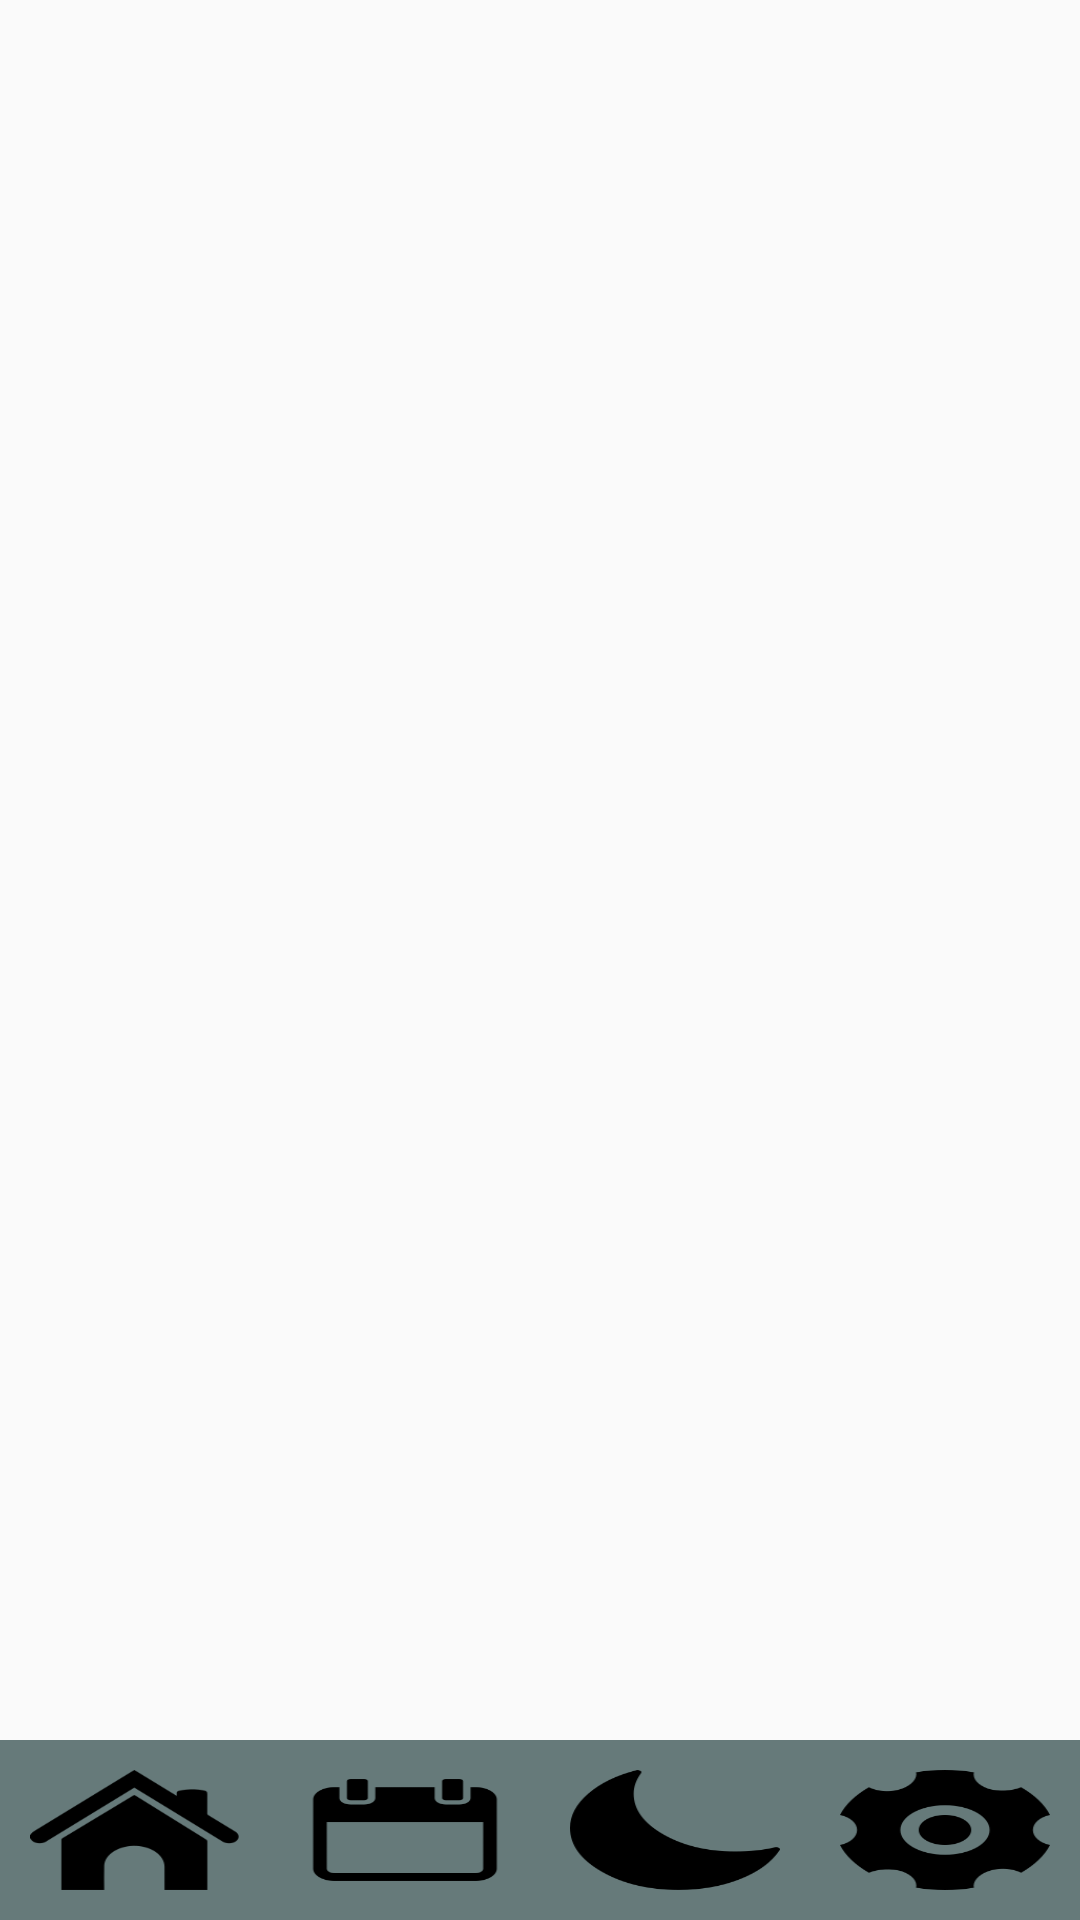

Here is an Android app screen rendered from its layout file. Give the layout XML and the strings, colors and styles it references.
<!-- AndroidManifest.xml: application theme AppTheme -->
<!-- res/layout/activity_menu.xml -->
<?xml version="1.0" encoding="utf-8"?>
<LinearLayout xmlns:android="http://schemas.android.com/apk/res/android"
    android:layout_width="match_parent"
    android:layout_height="match_parent"
    android:orientation="vertical">

    <FrameLayout
        android:id="@+id/fragment"
        android:layout_width="match_parent"
        android:layout_height="wrap_content"
        android:layout_weight="1"
        android:orientation="vertical"></FrameLayout>

    <LinearLayout
        android:layout_width="match_parent"
        android:layout_height="wrap_content"
        android:layout_gravity="bottom"
        android:background="#667A7A"
        android:orientation="horizontal">

        <ImageButton
            android:id="@+id/btn_home"
            android:layout_width="40dp"
            android:layout_height="40dp"
            android:layout_margin="10dp"
            android:layout_weight="1"
            android:background="@mipmap/home" />

        <ImageButton
            android:id="@+id/date"
            android:layout_width="40dp"
            android:layout_height="40dp"
            android:layout_weight="1"
            android:layout_margin="10dp"
            android:background="@mipmap/date" />

        <ImageButton
            android:id="@+id/yueliang"
            android:layout_width="40dp"
            android:layout_height="40dp"
            android:layout_margin="10dp"
            android:layout_weight="1"
            android:background="@mipmap/yuelaing" />

        <ImageButton
            android:id="@+id/btn_setting"
            android:layout_width="40dp"
            android:layout_height="40dp"
            android:layout_margin="10dp"
            android:layout_weight="1"
            android:background="@mipmap/shezhi" />
    </LinearLayout>
</LinearLayout>
<!-- resources referenced by this layout -->
<resources>
  <!-- mipmap date: png bitmap (mipmap-xxhdpi, 2183 bytes) -->
  <!-- mipmap home: png bitmap (mipmap-xxhdpi, 3687 bytes) -->
  <!-- mipmap shezhi: png bitmap (mipmap-xxhdpi, 4273 bytes) -->
  <!-- mipmap yuelaing: png bitmap (mipmap-xxhdpi, 3351 bytes) -->
  <style name="AppTheme" parent="Theme.AppCompat.Light.DarkActionBar">
          
          <item name="colorPrimary">@color/colorPrimary</item>
          <item name="colorPrimaryDark">@color/colorPrimaryDark</item>
          <item name="colorAccent">@color/colorAccent</item>
      </style>
  <color name="colorPrimary">#008577</color>
  <color name="colorPrimaryDark">#00574B</color>
  <color name="colorAccent">#D81B60</color>
</resources>
